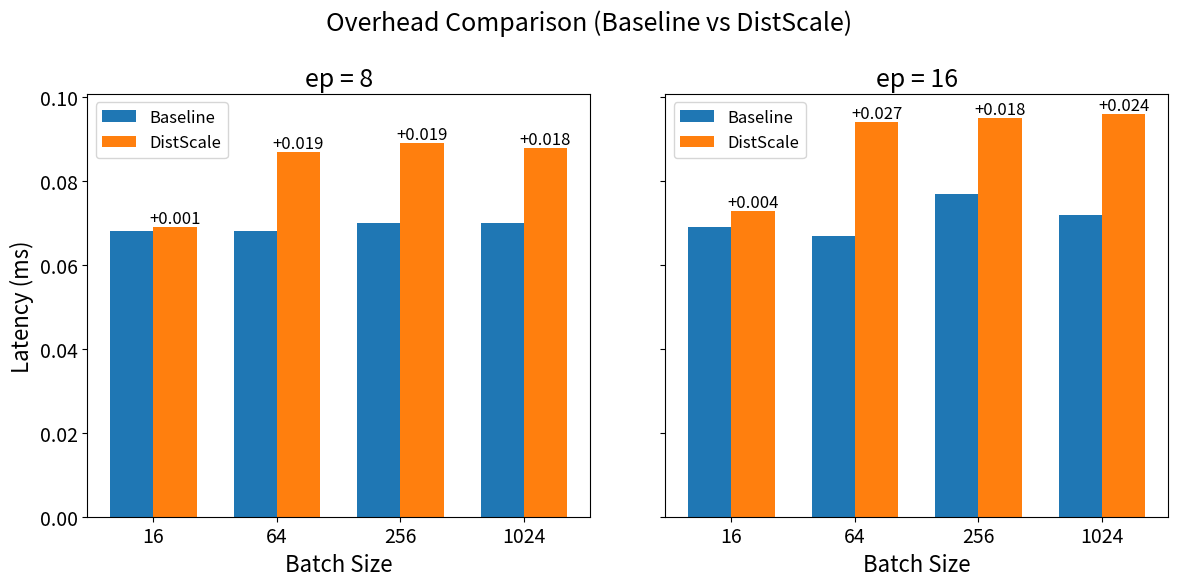

Reproduce this figure in Python.
import matplotlib.pyplot as plt
import numpy as np

plt.rcParams.update({'font.size': 14})

# Data
batches = [16, 64, 256, 1024]
eps = [8, 12, 16]

baseline = np.array([
    [0.068, 0.068, 0.069],
    [0.068, 0.069, 0.067],
    [0.070, 0.073, 0.077],
    [0.070, 0.071, 0.072],
])

our = np.array([
    [0.069, 0.083, 0.073],
    [0.087, 0.98, 0.094],
    [0.089, 0.095, 0.095],
    [0.088, 0.102, 0.096],
])

# 差值
diff = our - baseline

# 只保留 ep=8 和 ep=16
selected_eps = [8, 16]
selected_idx = [eps.index(e) for e in selected_eps]

fig, axes = plt.subplots(1, 2, figsize=(12, 6), sharey=True)

x = np.arange(len(batches))  # x位置
width = 0.35

for plot_idx, j in enumerate(selected_idx):
    ep = eps[j]
    bars1 = axes[plot_idx].bar(x - width/2, baseline[:, j], width, label="Baseline")
    bars2 = axes[plot_idx].bar(x + width/2, our[:, j], width, label="DistScale")
    
    # 在our柱子上方标注绝对差值
    for i, bar in enumerate(bars2):
        height = bar.get_height()
        d = diff[i, j]
        axes[plot_idx].text(bar.get_x() + bar.get_width()/2, height, f"+{d:.3f}", 
                            ha='center', va='bottom', fontsize=12, rotation=0)
    
    axes[plot_idx].set_title(f"ep = {ep}", fontsize=18)
    axes[plot_idx].set_xticks(x)
    axes[plot_idx].set_xticklabels(batches)
    axes[plot_idx].set_xlabel("Batch Size", fontsize=16)
    if plot_idx == 0:
        axes[plot_idx].set_ylabel("Latency (ms)", fontsize=16)
    axes[plot_idx].legend(fontsize=12)

plt.suptitle("Overhead Comparison (Baseline vs DistScale)", fontsize=18)
plt.tight_layout()
plt.subplots_adjust(wspace=0.15)
plt.show()
plt.savefig("overhead.png")
